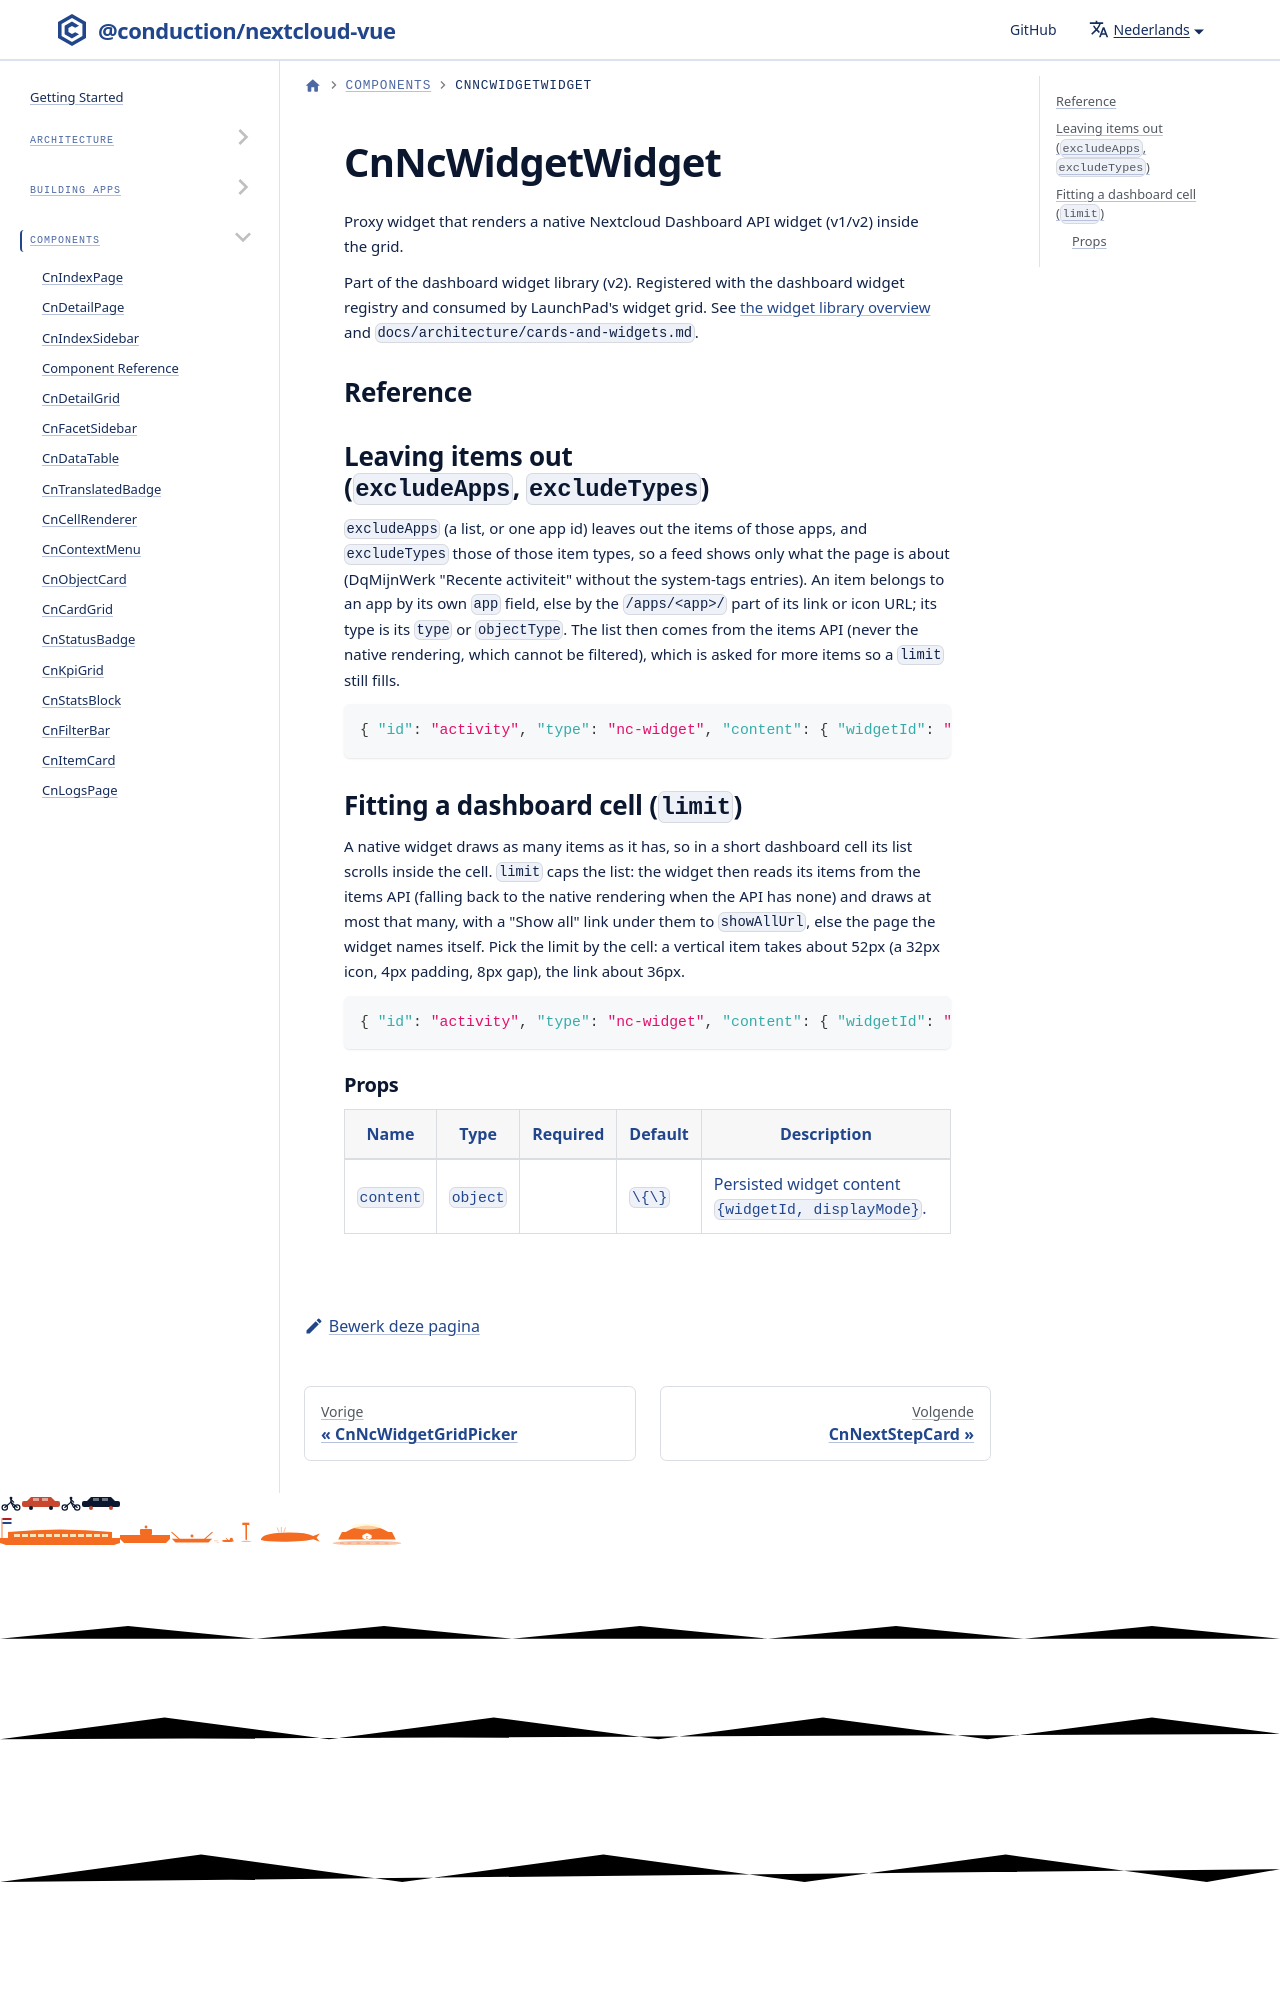

repository: ConductionNL/nextcloud-vue · page: nl/docs/components/cn-nc-widget-widget/index.html · generator: docusaurus

# CnNcWidgetWidget

Proxy widget that renders a native Nextcloud Dashboard API widget (v1/v2) inside the grid.

Part of the dashboard widget library (v2). Registered with the dashboard widget registry and consumed by LaunchPad's widget grid. See [the widget library overview](./cn-widget-grid.md) and `docs/architecture/cards-and-widgets.md`.

## Reference
